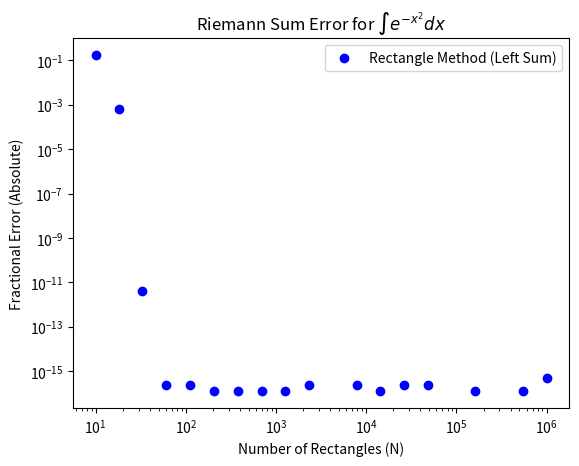
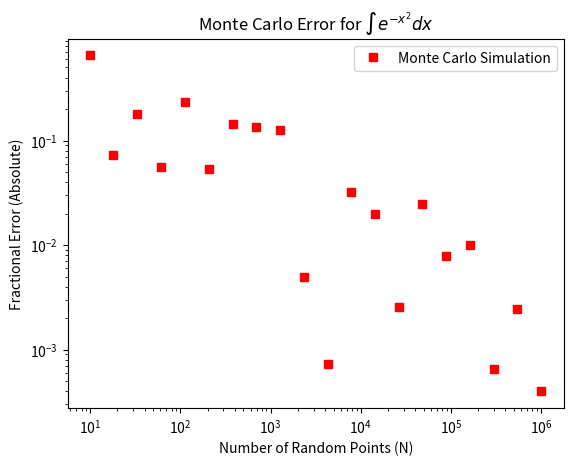

Reproduce these figures in Python, in order.
#!/usr/bin/env python3
import numpy as np
import matplotlib.pyplot as plt


KNOWN_VALUE = np.sqrt(np.pi)
LIMIT = 10.0  

def riemann_sum(N):
    dx = (2 * LIMIT) / N
    x_rect = np.linspace(-LIMIT, LIMIT - dx, N)
    y_rect = np.exp(-x_rect**2)
    return dx * np.sum(y_rect)

def monte_carlo_simulation(N):
    x_mc = np.random.uniform(-LIMIT, LIMIT, N)
    return (2 * LIMIT) * np.mean(np.exp(-x_mc**2))

def main():
    N_values = np.logspace(1, 6, 20, dtype=int)
    rect_errors = []
    mc_errors = []
    for N in N_values:
        #part a
        rect_val = riemann_sum(N)
        r_err = (rect_val - KNOWN_VALUE) / KNOWN_VALUE
        rect_errors.append(abs(r_err))

        #part b
        mc_val = monte_carlo_simulation(N)
        m_err = (mc_val - KNOWN_VALUE) / KNOWN_VALUE
        mc_errors.append(abs(m_err))

    #part a
    plt.loglog(N_values, rect_errors, 
               color='blue', linestyle='none', marker='o', 
               label='Rectangle Method (Left Sum)')
    
    plt.xlabel('Number of Rectangles (N)')
    plt.ylabel('Fractional Error (Absolute)')
    plt.title(r'Riemann Sum Error for $\int e^{-x^2} dx$')
    plt.legend()
    plt.savefig('p4_hw9_integration.eps')
    plt.close()

    #part b
    plt.loglog(N_values, mc_errors, 
               color='red', linestyle='none', marker='s', 
               label='Monte Carlo Simulation')

    plt.xlabel('Number of Random Points (N)')
    plt.ylabel('Fractional Error (Absolute)')
    plt.title(r'Monte Carlo Error for $\int e^{-x^2} dx$')
    plt.legend()
    plt.savefig('p4_hw9_monte_carlo.eps')
    plt.close()

if __name__ == "__main__":
    main()
